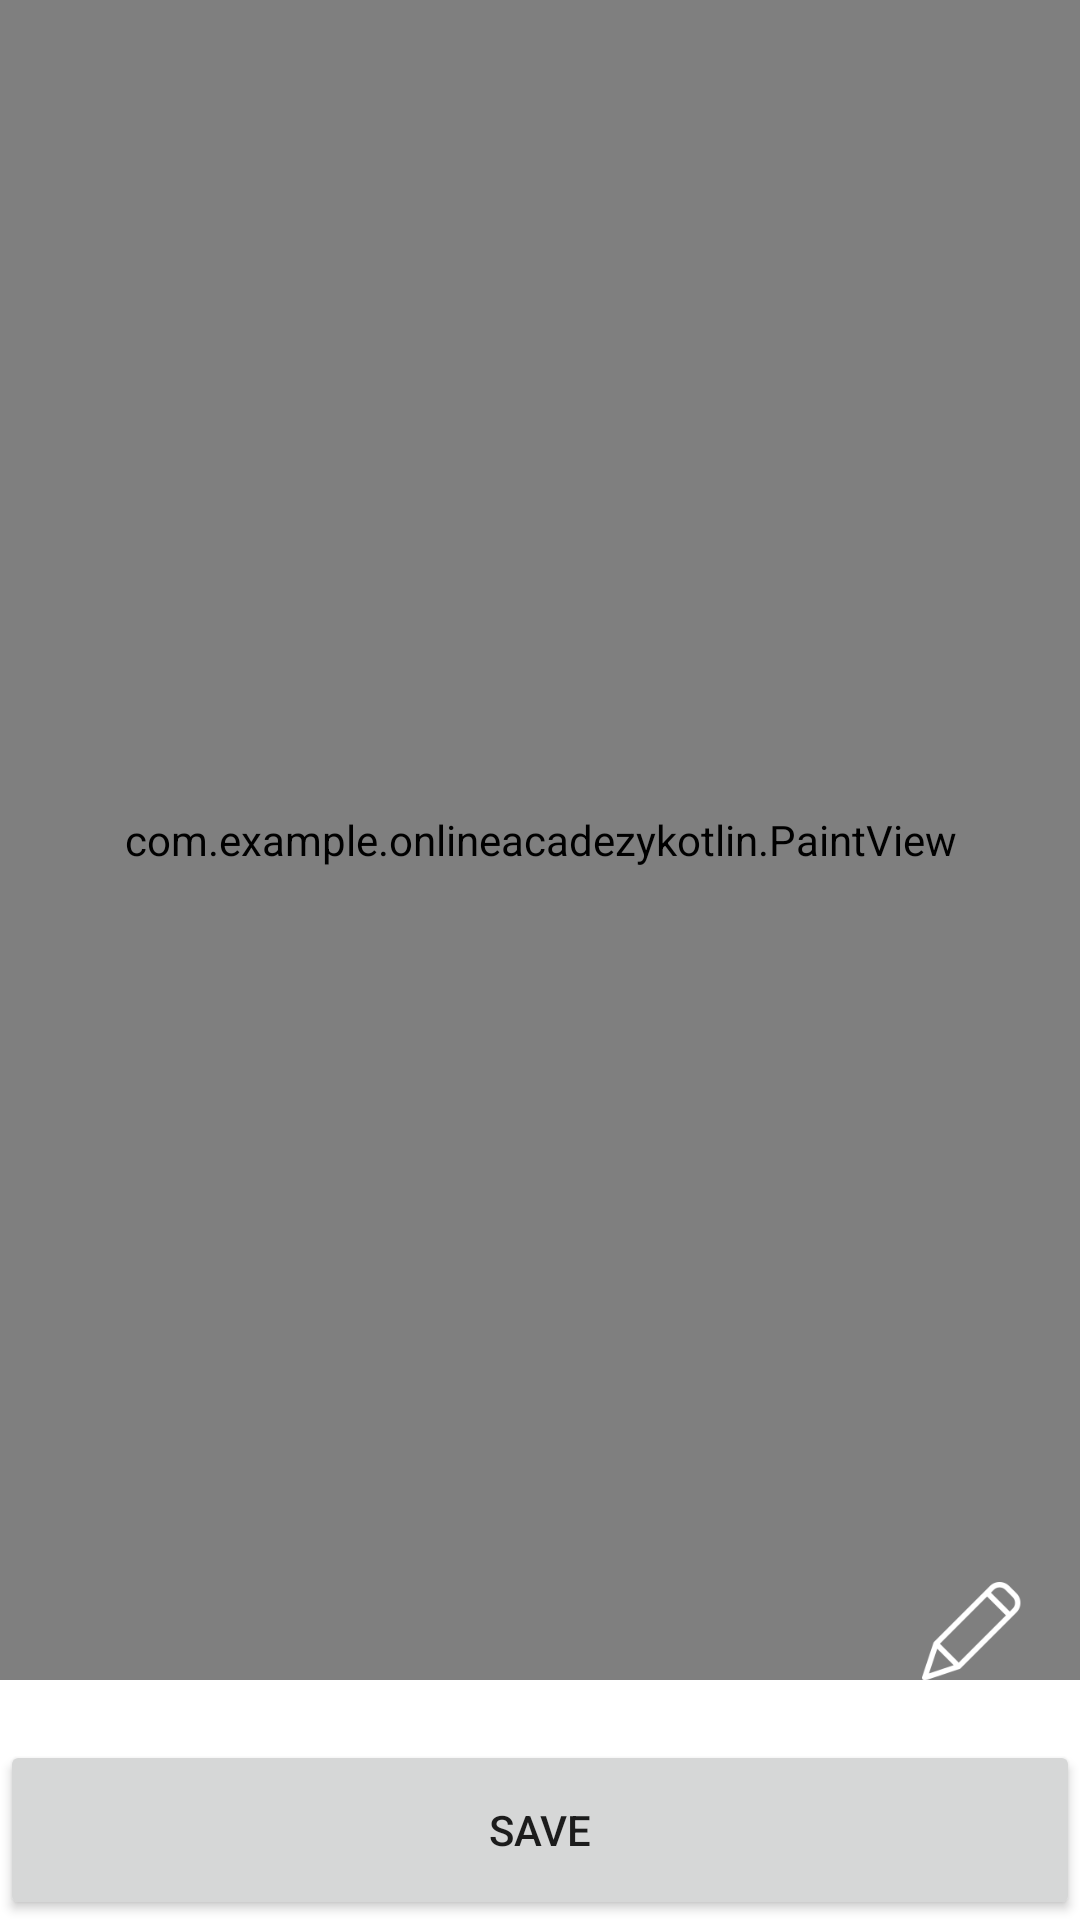

Here is an Android app screen rendered from its layout file. Give the layout XML and the strings, colors and styles it references.
<!-- AndroidManifest.xml: application theme Theme.OnlineAcadezyKotlin -->
<!-- res/layout/fragment_choose_image_to_zoom.xml -->
<?xml version="1.0" encoding="utf-8"?>
<RelativeLayout
    xmlns:android="http://schemas.android.com/apk/res/android"
    xmlns:tools="http://schemas.android.com/tools"
    android:layout_width="match_parent"
    android:id="@+id/rl_container_new"
    android:layout_height="match_parent"
    tools:context=".ChooseImageToZoom">







    <com.example.onlineacadezykotlin.PaintView
        android:id="@+id/pv_zoomed"
        android:layout_width="match_parent"
        android:layout_height="match_parent"
        android:layout_above="@+id/bt_fetchbitmap"
        android:layout_marginBottom="20dp"
        />
    <RelativeLayout
        android:id="@+id/rl_pencil"
        android:layout_width="50dp"
        android:layout_height="50dp"
        android:layout_above="@+id/bt_fetchbitmap"
        android:layout_alignParentEnd="true"
        android:layout_marginBottom="10dp"
        android:layout_marginEnd="10dp"
        android:background="@drawable/circle_blue"
        android:backgroundTint="@color/light_grey"
        >
        <androidx.appcompat.widget.AppCompatImageView
            android:layout_width="35dp"
            android:layout_height="35dp"
            android:src="@drawable/pen"
            android:layout_centerInParent="true"
            />
    </RelativeLayout>
<Button
    android:id="@+id/bt_fetchbitmap"
    android:layout_width="match_parent"
    android:layout_height="60dp"
    android:layout_alignParentBottom="true"
    android:layout_alignParentEnd="true"
    android:text="Save"
    />
</RelativeLayout>
<!-- resources referenced by this layout -->
<resources>
  <color name="light_grey">#dddddd</color>
  <!-- drawable pen: png bitmap (drawable, 1606 bytes) -->
  <style name="Theme.OnlineAcadezyKotlin" parent="Theme.MaterialComponents.DayNight.NoActionBar">
          
          <item name="colorPrimary">@color/colorPrimary</item>
          <item name="colorPrimaryVariant">@color/colorPrimaryDark</item>
          <item name="colorOnPrimary">@color/white</item>
          
          <item name="colorSecondary">@color/teal_200</item>
          <item name="colorSecondaryVariant">@color/teal_700</item>
          <item name="colorOnSecondary">@color/black</item>
          
          <item name="android:statusBarColor" tools:targetApi="l">?attr/colorPrimaryVariant</item>
          
      </style>
  <color name="colorPrimary">#68a9f2</color>
  <color name="colorPrimaryDark">#000000</color>
  <color name="white">#FFFFFFFF</color>
  <color name="teal_200">#FF03DAC5</color>
  <color name="teal_700">#FF018786</color>
  <color name="black">#FF000000</color>
</resources>
